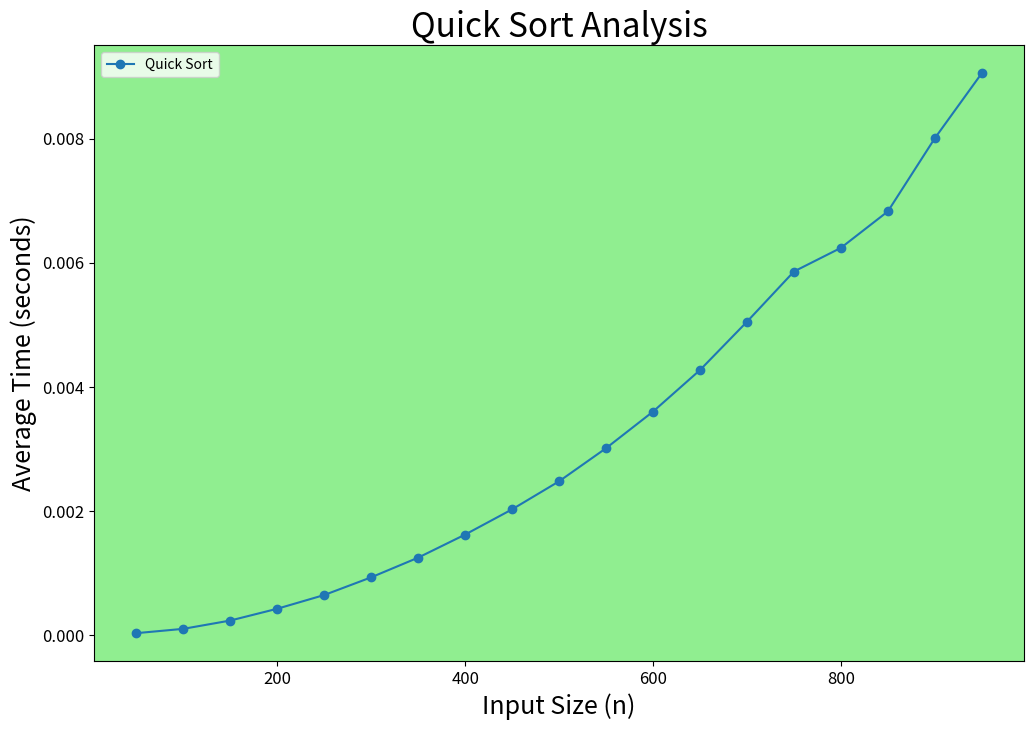

Generate this figure with matplotlib:
import time
import matplotlib.pyplot as plt

def partition(a: list, low: int, high: int) -> int:
    i = low - 1
    j = high + 1
    pivot = a[low]

    while(True):
        while(True):
            i += 1
            if not (a[i] < pivot):
                break

        while(True):
            j -= 1
            if not (a[j] > pivot):
                break

        if i >= j:
            return j

        a[i], a[j] = a[j], a[i]

def quick_sort(a: list, low: int, high: int):
    if low < high:
        pi = partition(a, low, high)
        quick_sort(a, low, pi)
        quick_sort(a, pi + 1, high)

def mean_time(arr: list, sort_func, index: int):
    total_time = 0.0
    for i in range(index):
        start_time = time.perf_counter()
        sort_func(arr, 0, len(arr) - 1)
        end_time = time.perf_counter()
        time_elapsed = end_time - start_time
        total_time += time_elapsed
    return total_time/index

def populate_array_descending(n: int):
    arr = list(range(n,0,-1))
    return arr

def plot_algo(x_axis: list, data_algo: tuple[str, list], filename: str):
    fig, ax = plt.subplots(figsize=(12,8))

    ax.plot(x_axis, data_algo[1], marker='o', label=data_algo[0])
    ax.set_facecolor('lightgreen')
    ax.set_title(f'{data_algo[0]} Analysis', fontsize=24)
    ax.set_xlabel('Input Size (n)', fontsize=18)
    ax.set_ylabel('Average Time (seconds)', fontsize=18)
    ax.tick_params(axis='x', labelsize=12)  
    ax.tick_params(axis='y', labelsize=12)

    ax.legend()
    plt.savefig(filename)

    plt.show()

def main():
    quicksort_times = []
    n_vals = list(range(50,1000,50))
    for n in n_vals:
        iterations = 100
        arr = populate_array_descending(n)
        quicksort_times.append(mean_time(arr, quick_sort, iterations))
    
    plot_algo(n_vals, ('Quick Sort', quicksort_times), 'quicksort_analysis')

if __name__ == "__main__":
    main()